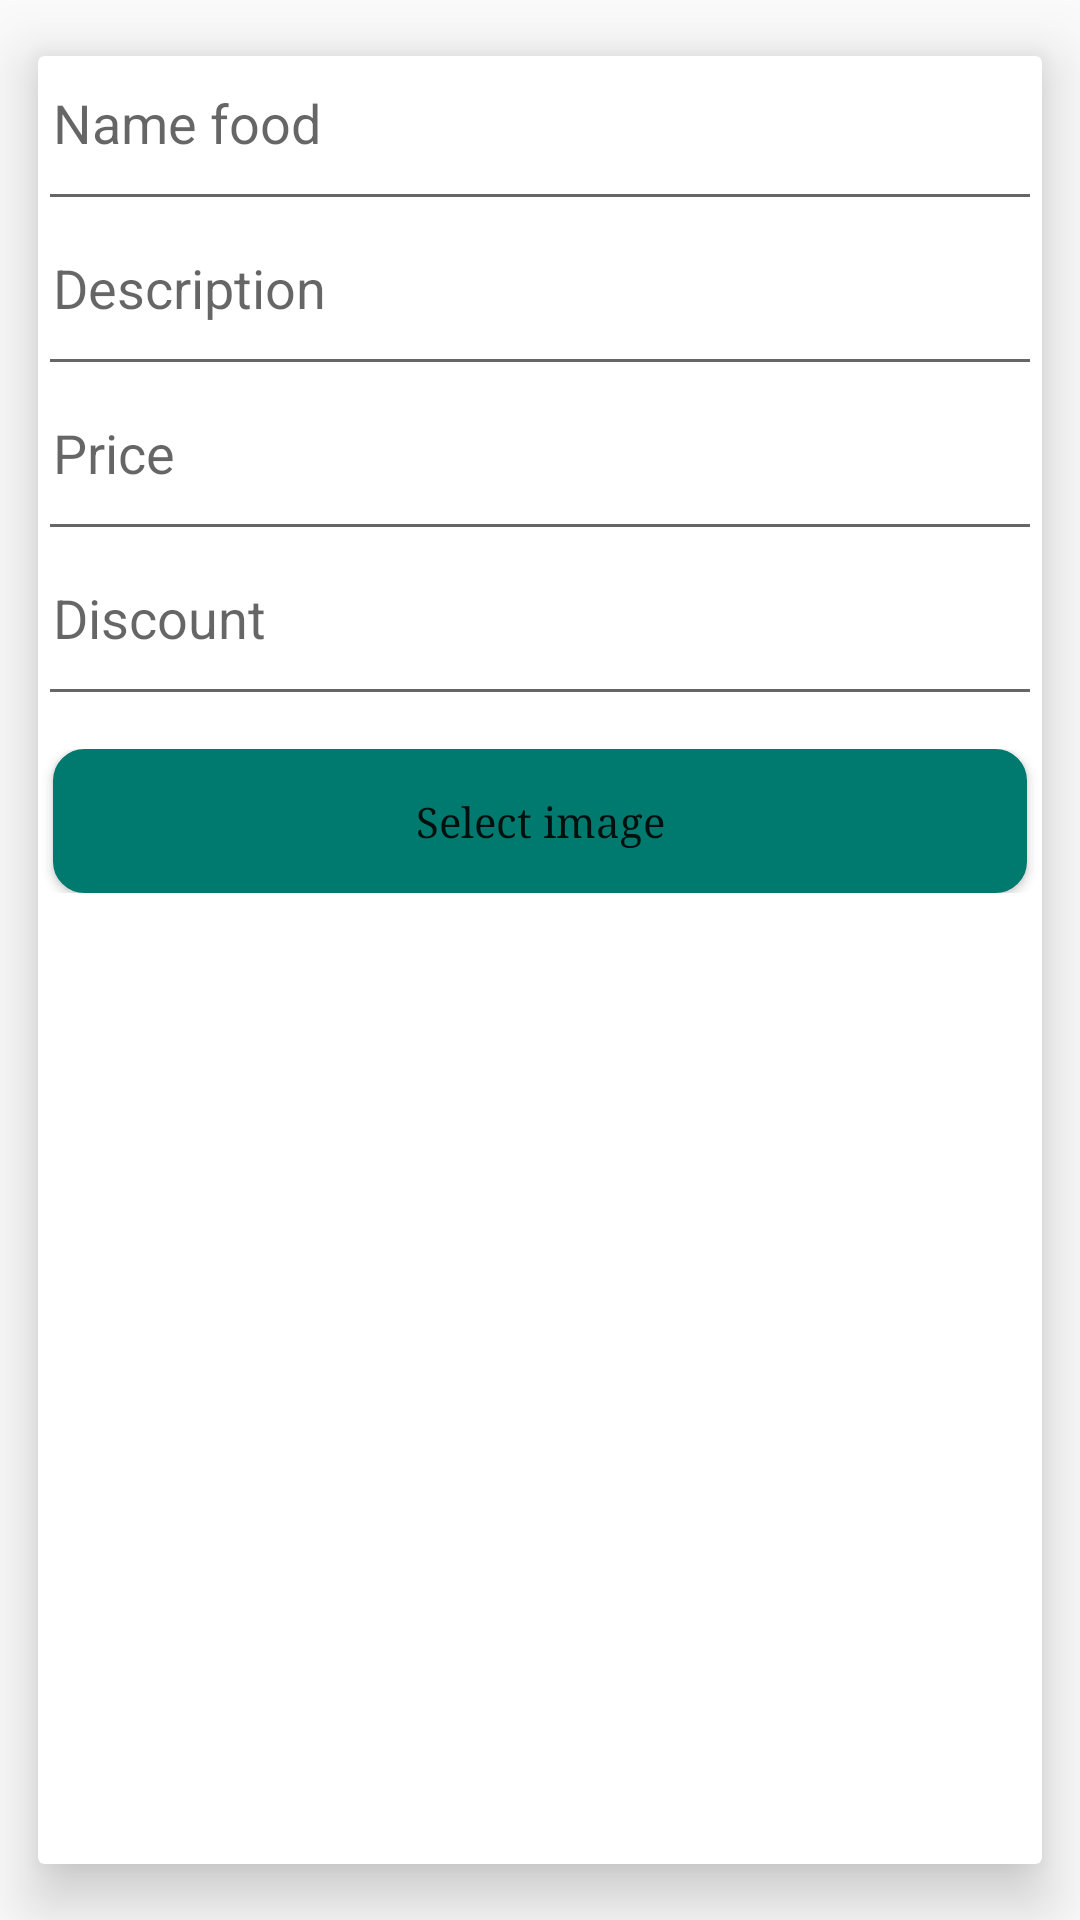

Here is an Android app screen rendered from its layout file. Give the layout XML and the strings, colors and styles it references.
<!-- AndroidManifest.xml: application theme Theme.MyApplication -->
<!-- res/layout/add_new_food.xml -->
<?xml version="1.0" encoding="utf-8"?>
<androidx.cardview.widget.CardView

    xmlns:android="http://schemas.android.com/apk/res/android"
    android:layout_width="match_parent"
    xmlns:app="http://schemas.android.com/apk/res-auto"
    app:cardElevation="12dp"
    android:background="#ffffff"
    app:cardUseCompatPadding="true"
    android:layout_height="wrap_content">


    <LinearLayout
        android:layout_width="match_parent"
        android:orientation="vertical"
        android:layout_height="wrap_content">

        <EditText
            android:paddingLeft="5dp"
            android:gravity="left"
            android:layout_gravity="left"
            android:id="@+id/ed_nmaefood_home"
            android:inputType="textEmailAddress"
            android:hint="Name food"
            android:textColor="#000"
            android:layout_width="match_parent"
            android:layout_height="55dp" />


        <EditText
            android:paddingLeft="5dp"
            android:gravity="left"
            android:layout_gravity="left"
            android:id="@+id/ed_decriptionfood_home"
            android:inputType="textEmailAddress"
            android:hint="Description"
            android:textColor="#000"
            android:layout_width="match_parent"
            android:layout_height="55dp" />

        <EditText
            android:paddingLeft="5dp"
            android:gravity="left"
            android:layout_gravity="left"
            android:id="@+id/ed_pricefood_home"
            android:inputType="numberDecimal|number"
            android:hint="Price"
            android:textColor="#000"
            android:layout_width="match_parent"
            android:layout_height="55dp" />


        <EditText
            android:inputType="numberDecimal|number"
            android:paddingLeft="5dp"
            android:gravity="left"
            android:layout_gravity="left"
            android:id="@+id/ed_nmaemenu_home"
            android:hint="Discount"
            android:textColor="#000"
            android:layout_width="match_parent"
            android:layout_height="55dp" />



        <LinearLayout
            android:layout_marginTop="11dp"
            android:paddingBottom="5dp"
            android:layout_gravity="center"
            android:gravity="center"
            android:orientation="horizontal"
            android:layout_width="match_parent"
            android:layout_height="wrap_content">

            <Button
                android:id="@+id/bu_selectimage_home"
                android:layout_marginRight="5dp"
                android:layout_marginLeft="5dp"
                android:paddingLeft="5dp"
                android:paddingRight="5dp"
                android:inputType="textEmailAddress"
                android:text="Select image"
                android:background="@drawable/busin"
                android:layout_width="0dp"
                android:layout_weight="1"
                android:layout_gravity="center"
                android:gravity="center"
                android:fontFamily="serif"
                android:layout_height="wrap_content" />


            

        </LinearLayout>
    </LinearLayout>

</androidx.cardview.widget.CardView>
<!-- resources referenced by this layout -->
<resources>
  <!-- drawable busin (drawable) -->
  <?xml version="1.0" encoding="utf-8"?>
  <shape xmlns:android="http://schemas.android.com/apk/res/android"
      android:shape="rectangle">
      <corners android:radius="10dp" />
      <solid android:color="#007a6f" />
      <stroke
          android:width="1dip"
          android:color="#007a6f" />
      <padding
          android:bottom="3dp"
          android:left="3dp"
          android:right="3dp"
          android:top="3dp" />
  </shape>
  <style name="Theme.MyApplication" parent="android:Theme.Material.Light.NoActionBar" />
</resources>
